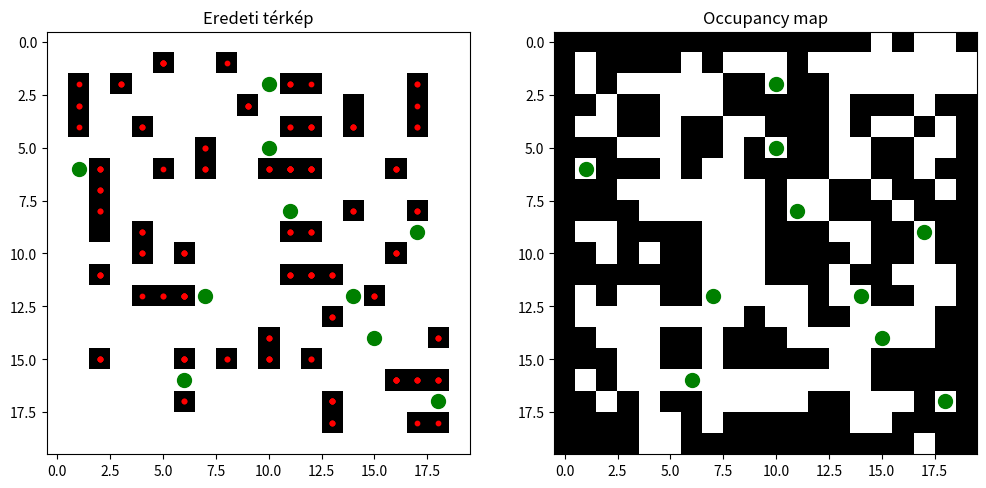

Here is the Python script that generated this plot:
import numpy as np
import random
import matplotlib.pyplot as plt
from math import sin, cos, radians

# Méretek
SIZE = 20

# Négyzetrács inicializálása
grid = np.zeros((SIZE, SIZE))

# Véletlenszerű falak generálása, ahol a falak csak éllel csatlakozhatnak
def generate_walls(grid, wall_count=60):
    def is_valid_wall_position(x, y):
        if grid[x][y] == 1:
            return False
        diagonals = [(x-1, y-1), (x-1, y+1), (x+1, y-1), (x+1, y+1)]
        for dx, dy in diagonals:
            if 0 <= dx < SIZE and 0 <= dy < SIZE and grid[dx][dy] == 1:
                return False
        return True

    for _ in range(wall_count):
        while True:
            x, y = random.randint(1, SIZE-2), random.randint(1, SIZE-2)
            if is_valid_wall_position(x, y):
                grid[x][y] = 1
                break
    return grid

# Bresenham vonal algoritmus
def bresenham(x1, y1, x2, y2):
    points = []
    dx = abs(x2 - x1)
    dy = abs(y2 - y1)
    sx = 1 if x1 < x2 else -1
    sy = 1 if y1 < y2 else -1
    err = dx - dy
    while True:
        points.append((x1, y1))
        if x1 == x2 and y1 == y2:
            break
        e2 = 2 * err
        if e2 > -dy:
            err -= dy
            x1 += sx
        if e2 < dx:
            err += dx
            y1 += sy
    return points

# Robot inicializálása egy random pozícióban (nem fal és nem a szélén)
def place_robot(grid, existing_positions):
    while True:
        x, y = random.randint(1, SIZE-2), random.randint(1, SIZE-2)
        if grid[x][y] == 0:
            if all(abs(x - ex) > 1 or abs(y - ey) > 1 for ex, ey in existing_positions):
                return x, y

# Szimuláció beállítása
grid = generate_walls(grid)

# Térképezés
def map_environment(grid, robot_x, robot_y):
    detection_map = np.zeros_like(grid)
    lidar_data = {}
    for angle in range(0, 360, 5):
        rad_angle = radians(angle)
        end_x = int(robot_x + SIZE * cos(rad_angle))
        end_y = int(robot_y + SIZE * sin(rad_angle))
        line_points = bresenham(robot_x, robot_y, end_x, end_y)
        distance = 0
        for x, y in line_points:
            if 0 <= x < SIZE and 0 <= y < SIZE:
                distance += 1
                if grid[x][y] == 1:
                    detection_map[x][y] = 1
                    break
            else:
                break
        lidar_data[angle] = distance
    return detection_map, lidar_data

# Többszörös szimuláció
all_lidar_data = []
robot_positions = []
for _ in range(10):
    robot_x, robot_y = place_robot(grid, robot_positions)
    detection_map, lidar_data = map_environment(grid, robot_x, robot_y)
    all_lidar_data.append(lidar_data)
    robot_positions.append((robot_x, robot_y))

# Rajzolás
def plot_grids(grid, robot_positions, detection_maps, occupancy_map):
    fig, axs = plt.subplots(1, 2, figsize=(12, 6))

    # Eredeti térkép
    axs[0].imshow(grid, cmap='gray_r')  # Invert colors
    for robot_x, robot_y in robot_positions:
        axs[0].scatter(robot_y, robot_x, color='green', s=100)
    for detection_map in detection_maps:
        for x in range(SIZE):
            for y in range(SIZE):
                if detection_map[x, y] == 1:
                    axs[0].scatter(y, x, color='red', s=10)
    axs[0].set_title('Eredeti térkép')

    # Occupancy map
    axs[1].imshow(occupancy_map, cmap='gray_r')  # Invert colors
    for robot_x, robot_y in robot_positions:
        axs[1].scatter(robot_y, robot_x, color='green', s=100)
    axs[1].set_title('Occupancy map')

    plt.show()

# Eredmény megjelenítése
detection_maps = [map_environment(grid, x, y)[0] for x, y in robot_positions]

# Occupancy map generálása
occupancy_map = np.zeros_like(grid)
for lidar_data, (robot_x, robot_y) in zip(all_lidar_data, robot_positions):
    for angle, distance in lidar_data.items():
        rad_angle = radians(angle)
        end_x = int(robot_x + distance * cos(rad_angle))
        end_y = int(robot_y + distance * sin(rad_angle))
        if 0 <= end_x < SIZE and 0 <= end_y < SIZE:
            occupancy_map[end_x][end_y] = 1

# Ensure robot positions are marked as free in the occupancy map
for robot_x, robot_y in robot_positions:
    occupancy_map[robot_x][robot_y] = 0

plot_grids(grid, robot_positions, detection_maps, occupancy_map)

# Lidar adatok kiírása
for i, lidar_data in enumerate(all_lidar_data):
    print(f"Robot pozíció {i+1}: {robot_positions[i]}")
    for angle, distance in lidar_data.items():
        print(f"Szög: {angle}°, Távolság: {distance}")
